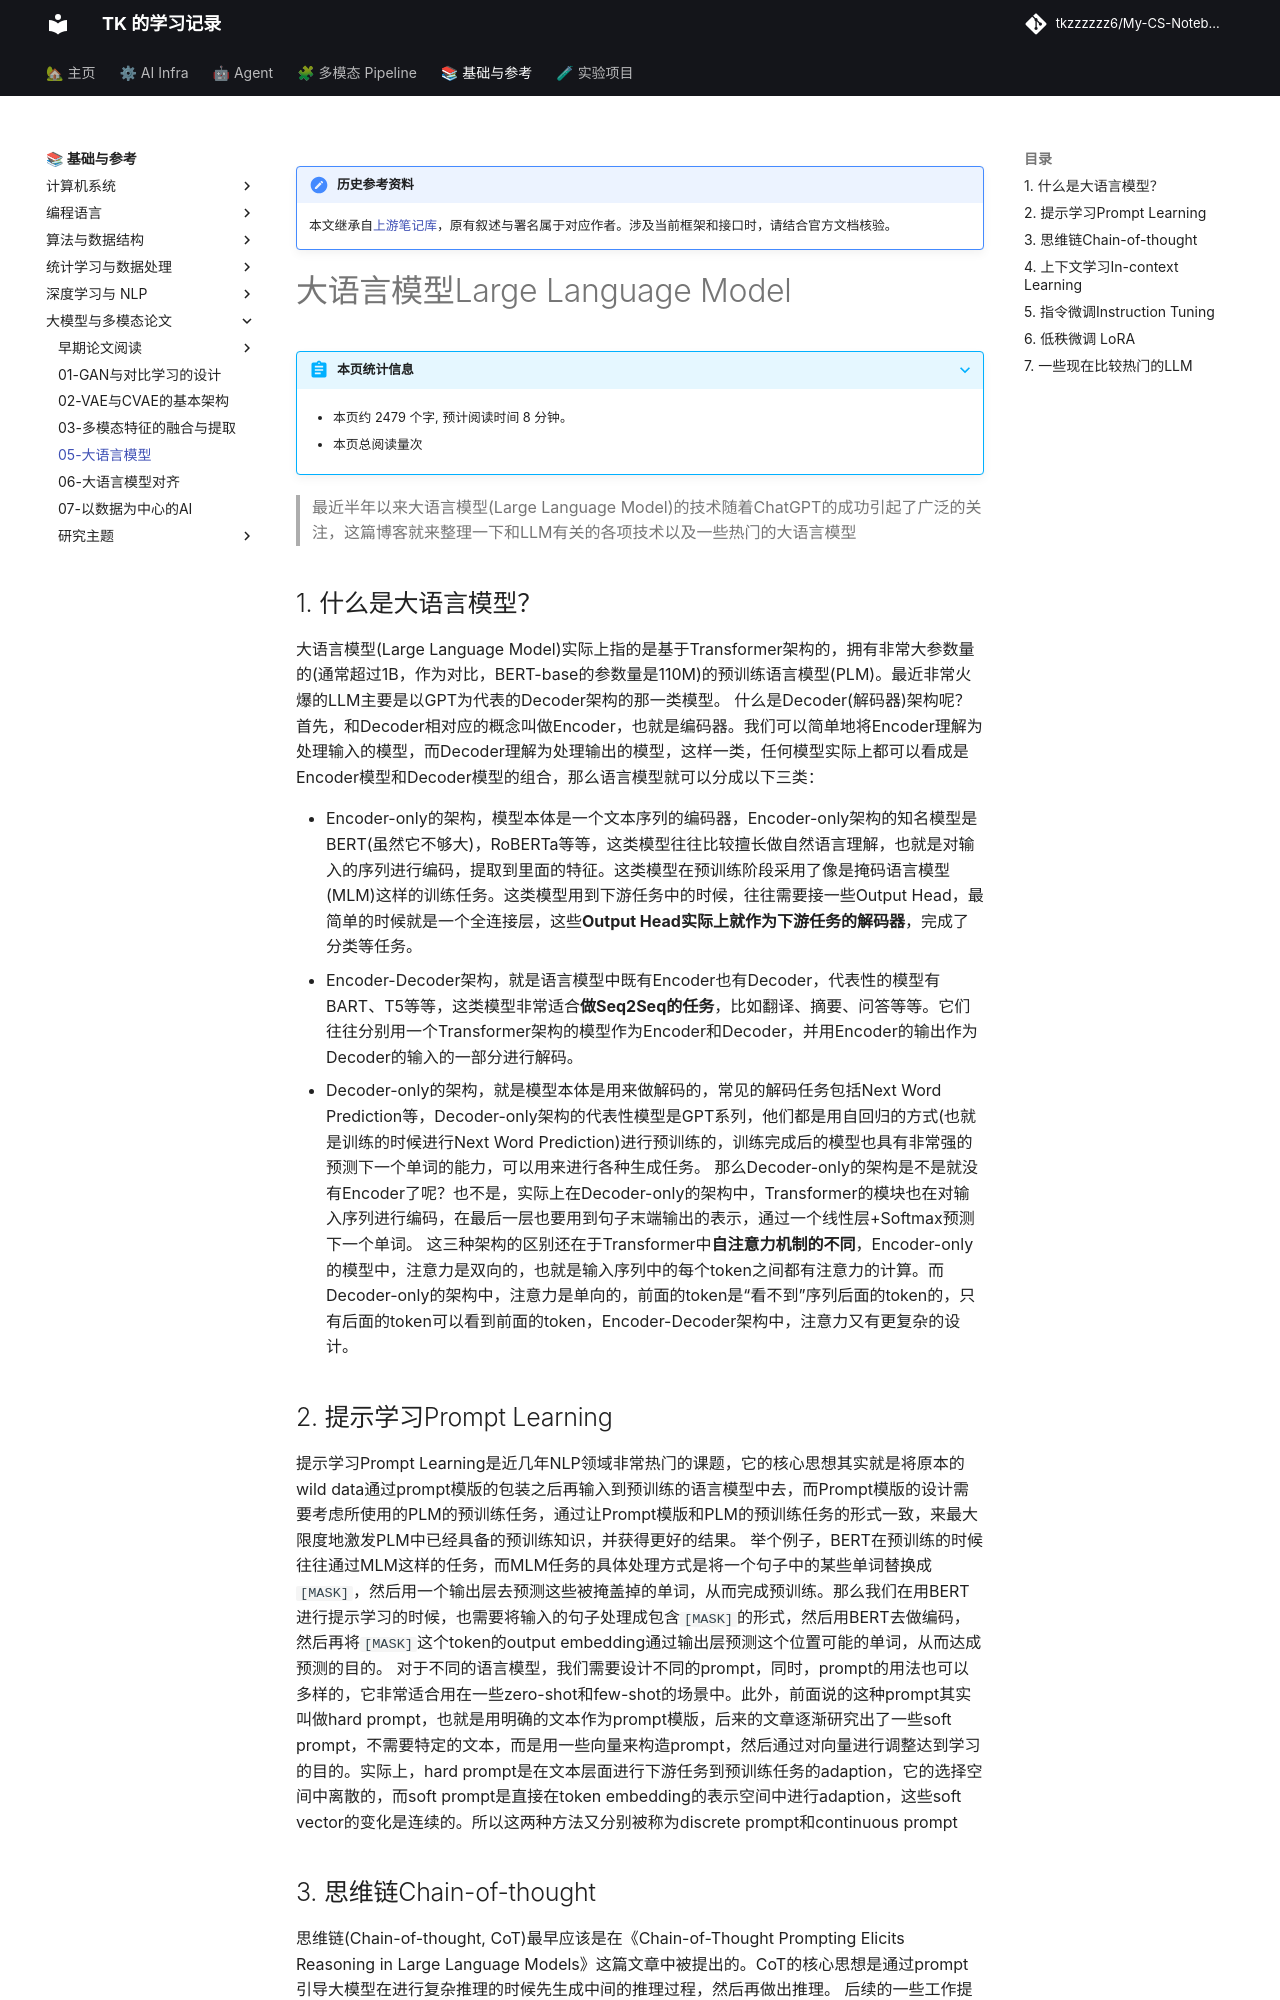

repository: tkzzzzzz6/My-CS-Notebook · page: Papers/05-大语言模型LLM/index.html · generator: mkdocs

!!! note "历史参考资料"
    本文继承自[上游笔记库](https://github.com/zwygit2025/My-CS-Notebook/blob/a94d023/docs/Papers/05-%E5%A4%A7%E8%AF%AD%E8%A8%80%E6%A8%A1%E5%9E%8BLLM.md)，原有叙述与署名属于对应作者。涉及当前框架和接口时，请结合官方文档核验。

# 大语言模型Large Language Model
> 最近半年以来大语言模型(Large Language Model)的技术随着ChatGPT的成功引起了广泛的关注，这篇博客就来整理一下和LLM有关的各项技术以及一些热门的大语言模型

## 1. 什么是大语言模型？
大语言模型(Large Language Model)实际上指的是基于Transformer架构的，拥有非常大参数量的(通常超过1B，作为对比，BERT-base的参数量是110M)的预训练语言模型(PLM)。最近非常火爆的LLM主要是以GPT为代表的Decoder架构的那一类模型。
什么是Decoder(解码器)架构呢？首先，和Decoder相对应的概念叫做Encoder，也就是编码器。我们可以简单地将Encoder理解为处理输入的模型，而Decoder理解为处理输出的模型，这样一类，任何模型实际上都可以看成是Encoder模型和Decoder模型的组合，那么语言模型就可以分成以下三类：

- Encoder-only的架构，模型本体是一个文本序列的编码器，Encoder-only架构的知名模型是BERT(虽然它不够大)，RoBERTa等等，这类模型往往比较擅长做自然语言理解，也就是对输入的序列进行编码，提取到里面的特征。这类模型在预训练阶段采用了像是掩码语言模型(MLM)这样的训练任务。这类模型用到下游任务中的时候，往往需要接一些Output Head，最简单的时候就是一个全连接层，这些**Output Head实际上就作为下游任务的解码器**，完成了分类等任务。
- Encoder-Decoder架构，就是语言模型中既有Encoder也有Decoder，代表性的模型有BART、T5等等，这类模型非常适合**做Seq2Seq的任务**，比如翻译、摘要、问答等等。它们往往分别用一个Transformer架构的模型作为Encoder和Decoder，并用Encoder的输出作为Decoder的输入的一部分进行解码。
- Decoder-only的架构，就是模型本体是用来做解码的，常见的解码任务包括Next Word Prediction等，Decoder-only架构的代表性模型是GPT系列，他们都是用自回归的方式(也就是训练的时候进行Next Word Prediction)进行预训练的，训练完成后的模型也具有非常强的预测下一个单词的能力，可以用来进行各种生成任务。
那么Decoder-only的架构是不是就没有Encoder了呢？也不是，实际上在Decoder-only的架构中，Transformer的模块也在对输入序列进行编码，在最后一层也要用到句子末端输出的表示，通过一个线性层+Softmax预测下一个单词。
这三种架构的区别还在于Transformer中**自注意力机制的不同**，Encoder-only的模型中，注意力是双向的，也就是输入序列中的每个token之间都有注意力的计算。而Decoder-only的架构中，注意力是单向的，前面的token是“看不到”序列后面的token的，只有后面的token可以看到前面的token，Encoder-Decoder架构中，注意力又有更复杂的设计。


## 2. 提示学习Prompt Learning
提示学习Prompt Learning是近几年NLP领域非常热门的课题，它的核心思想其实就是将原本的wild data通过prompt模版的包装之后再输入到预训练的语言模型中去，而Prompt模版的设计需要考虑所使用的PLM的预训练任务，通过让Prompt模版和PLM的预训练任务的形式一致，来最大限度地激发PLM中已经具备的预训练知识，并获得更好的结果。
举个例子，BERT在预训练的时候往往通过MLM这样的任务，而MLM任务的具体处理方式是将一个句子中的某些单词替换成`[MASK]`，然后用一个输出层去预测这些被掩盖掉的单词，从而完成预训练。那么我们在用BERT进行提示学习的时候，也需要将输入的句子处理成包含`[MASK]`的形式，然后用BERT去做编码，然后再将`[MASK]`这个token的output embedding通过输出层预测这个位置可能的单词，从而达成预测的目的。
对于不同的语言模型，我们需要设计不同的prompt，同时，prompt的用法也可以多样的，它非常适合用在一些zero-shot和few-shot的场景中。此外，前面说的这种prompt其实叫做hard prompt，也就是用明确的文本作为prompt模版，后来的文章逐渐研究出了一些soft prompt，不需要特定的文本，而是用一些向量来构造prompt，然后通过对向量进行调整达到学习的目的。实际上，hard prompt是在文本层面进行下游任务到预训练任务的adaption，它的选择空间中离散的，而soft prompt是直接在token embedding的表示空间中进行adaption，这些soft vector的变化是连续的。所以这两种方法又分别被称为discrete prompt和continuous prompt
